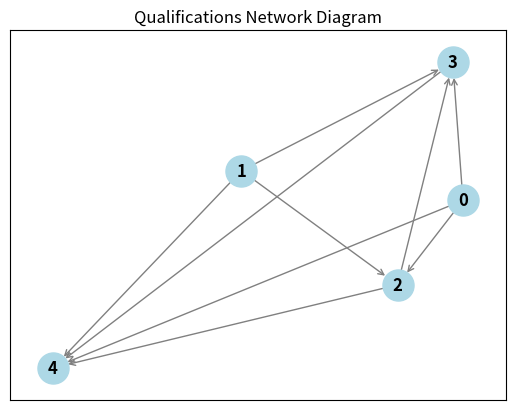

Reproduce this figure in Python.

import networkx as nx
import matplotlib.pyplot as plt
from itertools import combinations

def create_network_diagram(n, m, qualifications, k):
    G = nx.DiGraph()  # Use DiGraph instead of Graph to indicate the direction of edges

    # Add nodes to the graph representing applicants
    for i in range(m):
        G.add_node(i, label=f"Applicant {i}")

    # Add edges based on overlapping qualifications
    for comb in combinations(range(m), k):
        sports_covered = set(range(n))
        for applicant in comb:
            sports_covered &= set(i for i, qualified in enumerate(qualifications[applicant]) if qualified)
            if not sports_covered:
                break
        if sports_covered:
            for u, v in combinations(comb, 2):
                G.add_edge(u, v)  # Add directed edge from u to v

    return G

def hire_counselors(n, m, qualifications, k):
    for comb in combinations(range(m), k):
        sports_covered = set(range(n))
        for applicant in comb:
            sports_covered &= set(i for i, qualified in enumerate(qualifications[applicant]) if qualified)
            if not sports_covered:
                break
        if sports_covered:
            return True
    return False

# Example usage
n = 3
m = 5
qualifications = [
    [True, False, True],  # Applicant 0 is qualified for baseball and basketball
    [False, True, False], # Applicant 1 is qualified for volleyball
    [True, True, True],   # Applicant 2 is qualified for all sports
    [False, True, True],  # Applicant 3 is qualified for volleyball and basketball
    [True, True, False]   # Applicant 4 is qualified for baseball and volleyball
]
k = 3

# Create the network diagram
G = create_network_diagram(n, m, qualifications, k)

# Draw the network diagram with arrows
pos = nx.spring_layout(G)
nx.draw_networkx(G, pos, with_labels=True, node_size=500, node_color='lightblue', font_size=12, font_weight='bold', edge_color='gray', arrows=True, arrowstyle='->', arrowsize=10)
plt.title("Qualifications Network Diagram")
plt.show()

# Hire counselors
result = hire_counselors(n, m, qualifications, k)
print("Hire counselors:", result)
